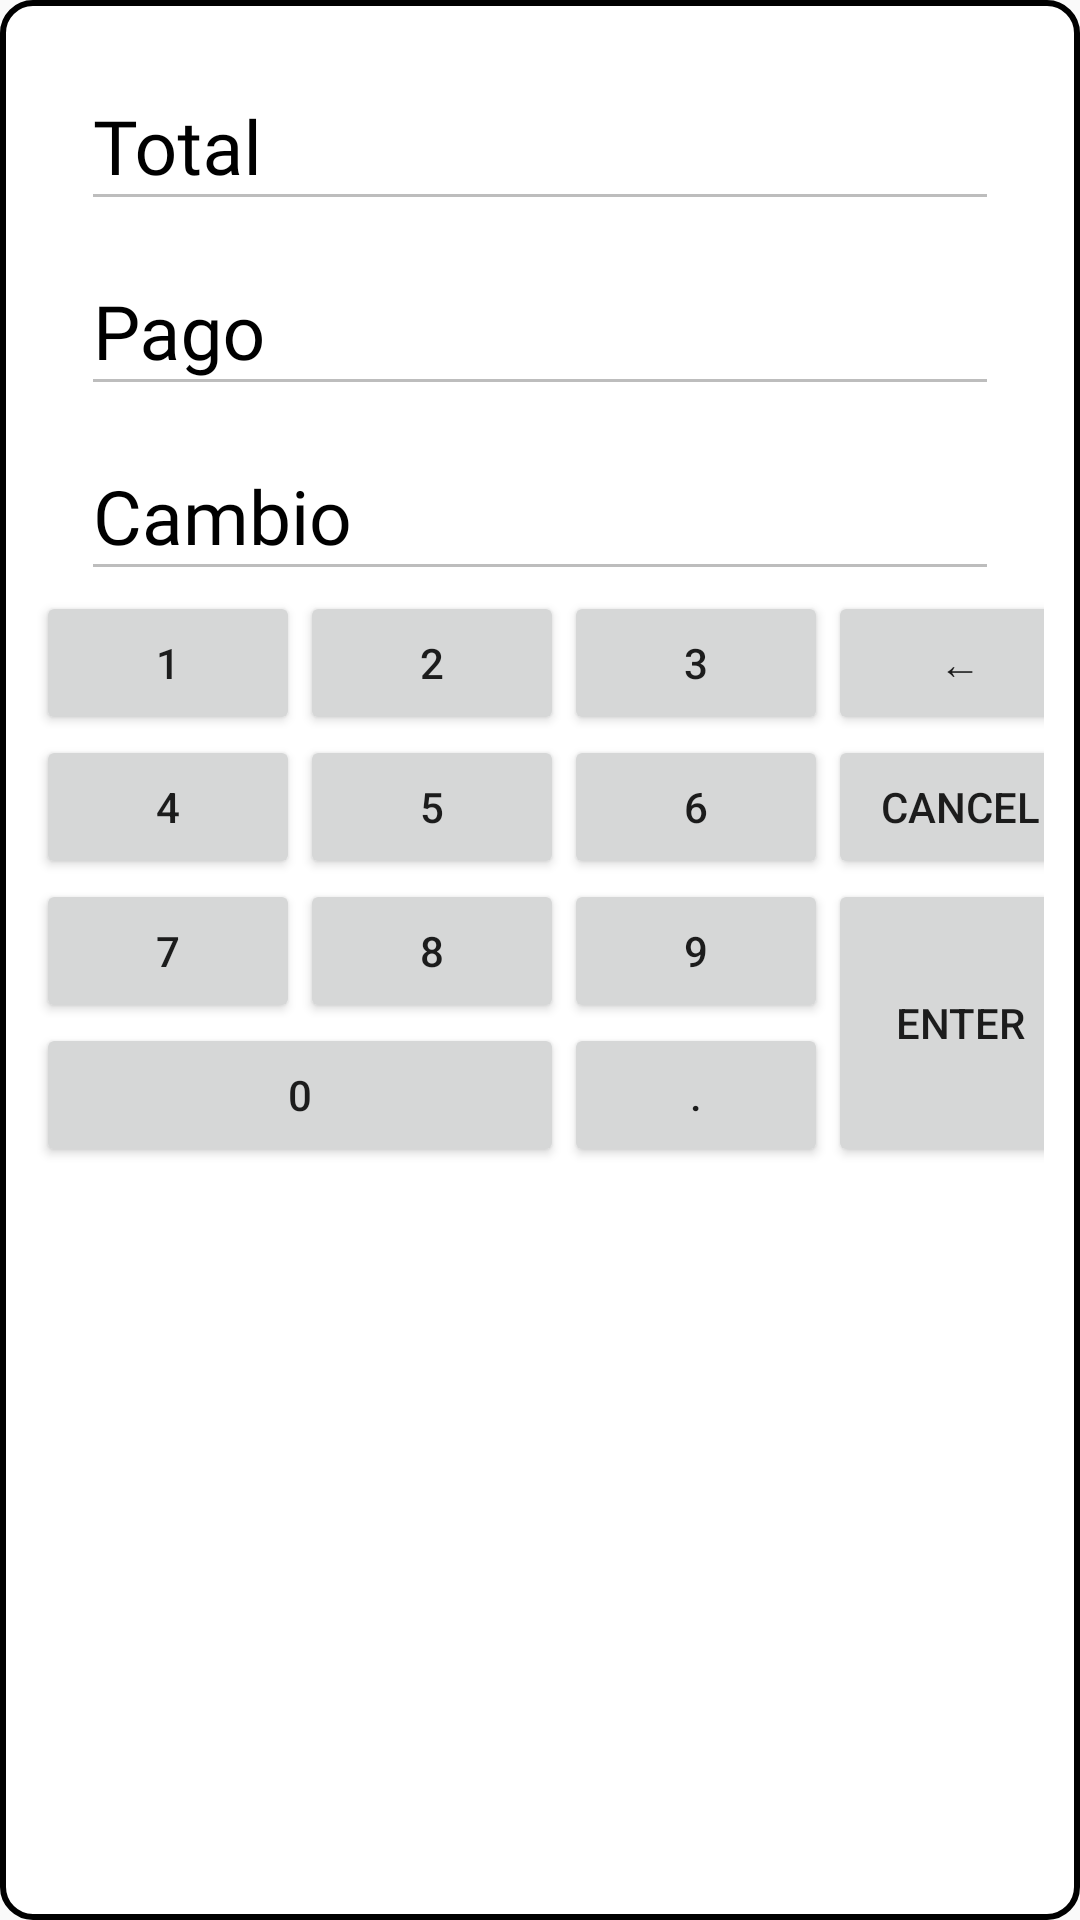

Android layout source for this screen:
<!-- AndroidManifest.xml: application theme AppTheme -->
<!-- res/layout/dialog_enter_number.xml -->
<?xml version="1.0" encoding="utf-8"?>
<LinearLayout
    xmlns:android="http://schemas.android.com/apk/res/android"
    android:layout_width="wrap_content"
    android:layout_height="wrap_content"
    android:columnCount="4"
    android:orientation="vertical"
    android:background="@drawable/black_border"
    android:padding="12dp">

    <com.google.android.material.textfield.TextInputLayout
        android:layout_width="match_parent"
        android:layout_height="wrap_content"
        android:hint="@string/sale_total"
        style="@style/TitleText">

        <com.google.android.material.textfield.TextInputEditText
            android:id="@+id/dialogEnterNumberTotal"
            android:layout_width="match_parent"
            android:layout_height="wrap_content"
            android:layout_marginStart="15dp"
            android:layout_marginEnd="15dp"
            android:inputType="text"
            android:importantForAutofill="no"
            style="@style/TitleText"
            android:enabled="false"/>

    </com.google.android.material.textfield.TextInputLayout>

    <com.google.android.material.textfield.TextInputLayout
        android:layout_width="match_parent"
        android:layout_height="wrap_content"
        android:hint="@string/sale_pay"
        style="@style/TitleText">

        <com.google.android.material.textfield.TextInputEditText
            android:id="@+id/dialogEnterNumberText"
            android:layout_width="match_parent"
            android:layout_height="wrap_content"
            android:layout_marginStart="15dp"
            android:layout_marginEnd="15dp"
            android:inputType="text"
            android:importantForAutofill="no"
            style="@style/TitleText"
            android:enabled="false" />

    </com.google.android.material.textfield.TextInputLayout>

    <com.google.android.material.textfield.TextInputLayout
        android:layout_width="match_parent"
        android:layout_height="wrap_content"
        android:hint="@string/sale_exchange"
        style="@style/TitleText">

        <com.google.android.material.textfield.TextInputEditText
            android:id="@+id/dialogEnterNumberExchange"
            android:layout_width="match_parent"
            android:layout_height="wrap_content"
            android:layout_marginStart="15dp"
            android:layout_marginEnd="15dp"
            android:inputType="text"
            android:importantForAutofill="no"
            style="@style/TitleText"
            android:enabled="false"  />

    </com.google.android.material.textfield.TextInputLayout>

    <GridLayout
        android:layout_width="wrap_content"
        android:layout_height="wrap_content"
        android:layout_gravity="center"
        android:columnCount="4"
        android:orientation="horizontal">

        <Button
            android:id="@+id/dialogEnterNumberOne"
            android:text="1" />

        <Button
            android:id="@+id/dialogEnterNumberTwo"
            android:text="2" />

        <Button
            android:id="@+id/dialogEnterNumberThree"
            android:text="3" />

        <Button
            android:id="@+id/dialogEnterNumberDelete"
            android:text="←" />

        <Button
            android:id="@+id/dialogEnterNumberFour"
            android:text="4" />

        <Button
            android:id="@+id/dialogEnterNumberFive"
            android:text="5" />

        <Button
            android:id="@+id/dialogEnterNumberSix"
            android:text="6" />

        <Button
            android:id="@+id/dialogEnterNumberCancel"
            android:text="Cancel" />

        <Button
            android:id="@+id/dialogEnterNumberSeven"
            android:text="7" />

        <Button
            android:id="@+id/dialogEnterNumberEight"
            android:text="8" />

        <Button
            android:id="@+id/dialogEnterNumberNine"
            android:text="9" />

        <Button
            android:id="@+id/dialogEnterNumberEnter"
            android:layout_gravity="fill"
            android:layout_rowSpan="3"
            android:text="Enter" />

        <Button
            android:id="@+id/dialogEnterNumberCero"
            android:layout_columnSpan="2"
            android:layout_gravity="fill"
            android:text="0" />

        <Button
            android:id="@+id/dialogEnterNumberDot"
            android:text="." />


    </GridLayout>

</LinearLayout>
<!-- resources referenced by this layout -->
<resources>
  <!-- drawable black_border (drawable) -->
  <shape xmlns:android="http://schemas.android.com/apk/res/android"
      android:innerRadius="1dp"
      android:useLevel="false" >
      <solid android:color="@android:color/white" />
  
      <stroke
          android:width="2dp"
          android:color="#000000" />
  
      <corners
          android:radius="10dp"/>
  </shape>
  <string name="sale_exchange">Cambio</string>
  <string name="sale_pay">Pago</string>
  <string name="sale_total">Total</string>
  <style name="TitleText" parent="TextAppearance.AppCompat">
          <item name="hintTextColor">@color/black</item>
          <item name="android:textColorHint">@color/black</item>
          <item name="android:colorAccent">@color/black</item>
          <item name="android:colorControlActivated">@color/black</item>
          <item name="android:colorControlNormal">@color/black</item>
          <item name="android:textColor">@color/black</item>
          <item name="android:textSize">25sp</item>
          <item name="android:fontFamily">@font/open_sans</item>
      </style>
  <style name="AppTheme" parent="Theme.AppCompat.Light.NoActionBar">
          
          <item name="colorPrimary">@color/colorPrimary</item>
          <item name="colorPrimaryDark">@color/colorPrimaryDark</item>
          <item name="colorAccent">@color/colorAccent</item>
          <item name="drawerArrowStyle">@style/AppTheme.DrawerArrowStyle</item>
      </style>
  <color name="black">#000000</color>
  <color name="colorPrimary">#6200EE</color>
  <color name="colorPrimaryDark">#3700B3</color>
  <color name="colorAccent">#03DAC5</color>
  <style name="AppTheme.DrawerArrowStyle" parent="Widget.AppCompat.DrawerArrowToggle">
          <item name="color">@color/black</item>
      </style>
</resources>
